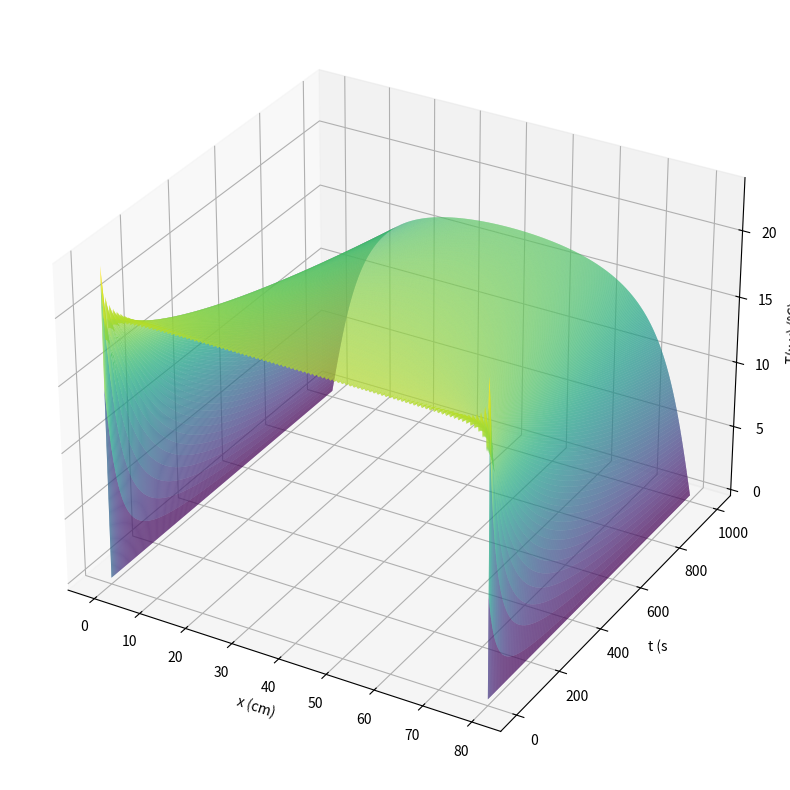

Generate this figure with matplotlib:
import numpy as np 
import sympy as sp 
import math as mt 
import matplotlib.pyplot as plt 

# Propriedades do Material - Cobre:
rho = 8.92 # g/cm³
cp = 0.092 # cal/(g*°C)
k = 0.95 # cal/(cm*s*°C)
L = 80 #cm 
N = 200 # número de termos da série de Fourier

# Cálculos Iniciais:
def calculate_c2(k:float, rho:float, cp:float):

    c2 = k/(rho*cp)

    return c2 

c2 = calculate_c2(k,rho,cp)

def calculate_lambda_n(c2: float, L:float):
        
    lambda_n = (np.sqrt(c2)**np.pi)/L

    return lambda_n

lambda_n = calculate_lambda_n(c2,L)
print(lambda_n)

# Definição da Função Desejada:
def f(x):
    return 20 

# Coeficiente da Série de Fourier:
def calculate_Bn(f, L:float, N:float):

    Bn = np.zeros(N)
    for i in range(1,N):
        integrando = lambda x: f(x)*np.sin((i*np.pi*x)/L)
        Bn[i] = (2/L) * np.trapz(integrando(np.linspace(0,L,1000)), np.linspace(0,L,1000))

    return Bn 
    
# Solução da Equação do Calor:
def calculate_calor(x:np.ndarray, t, N:float, L:float):

    calor = np.zeros_like(x)
    Bn = calculate_Bn(f,L,N)

    for i in range(1,N):
        calor += Bn[i]*np.sin((i*np.pi*x)/L) * np.exp(-(i*lambda_n**2)*t)

    return calor

# Define valores de x e t:

x = np.linspace(0,L,1000)
t = np.linspace(0,1000,1000)

X, T = np.meshgrid(x,t)

Temperatura = calculate_calor(X,T,N,L)
print(Temperatura)

# Plotagem dos Dados:

fig = plt.figure(figsize=(10,10))
ax = fig.add_subplot(111, projection='3d')
surf = ax.plot_surface(X, T, Temperatura, rstride=2, cstride=2, cmap=plt.cm.viridis, linewidth=0.5, antialiased=True)
ax.set_xlabel('x (cm)')
ax.set_ylabel('t (s')
ax.set_zlabel('T(x,y) (°C)')

plt.show()
